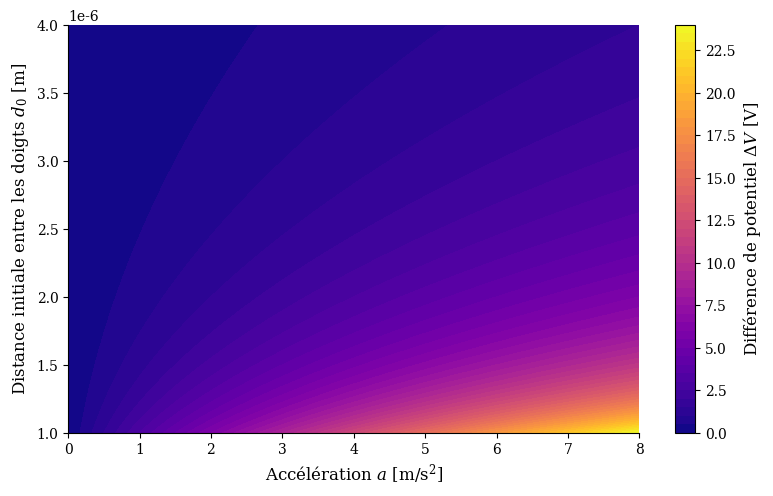

Here is the Python script that generated this plot:
import matplotlib.pyplot as plt
import numpy as np

def setup_plot_style():
    plt.rcParams.update({
        "figure.figsize": (8, 5),
        "figure.dpi": 140,
        "savefig.dpi": 300,
        "axes.grid": False,
        "axes.spines.top": False,
        "axes.spines.right": False,
        "axes.labelsize": 12,
        "axes.titlesize": 14,
        "legend.fontsize": 10,
        "legend.frameon": False,
        "xtick.labelsize": 10,
        "ytick.labelsize": 10,
        "lines.linewidth": 2,
        "font.family": "serif",
        "mathtext.fontset": "dejavuserif",
    })

setup_plot_style()

fig, ax = plt.subplots()

eps0 = 8.854e-12
ell = 2e-6
l = 100e-6
m = 1e-6
k = 1
A = l * ell
V0 = 3

a = np.linspace(0, 8, 300)
d0 = np.linspace(1e-6, 4e-6, 300)

a_grid, D0_grid = np.meshgrid(a, d0)

V = (V0 * m**2 / k**2) * (a_grid / D0_grid**2)

hm = ax.contourf(a_grid, D0_grid, V, levels=50, cmap="plasma")
cbar = fig.colorbar(hm, ax=ax)
cbar.set_label(r"Différence de potentiel $\Delta V$ [V]")

ax.set_xlabel(r"Accélération $a$ [m/s$^2$]")
ax.set_ylabel(r"Distance initiale entre les doigts $d_0$ [m]")
#ax.set_title(r"Carte thermique de $\Delta V(a,d_0)$")

fig.tight_layout()
plt.show()
